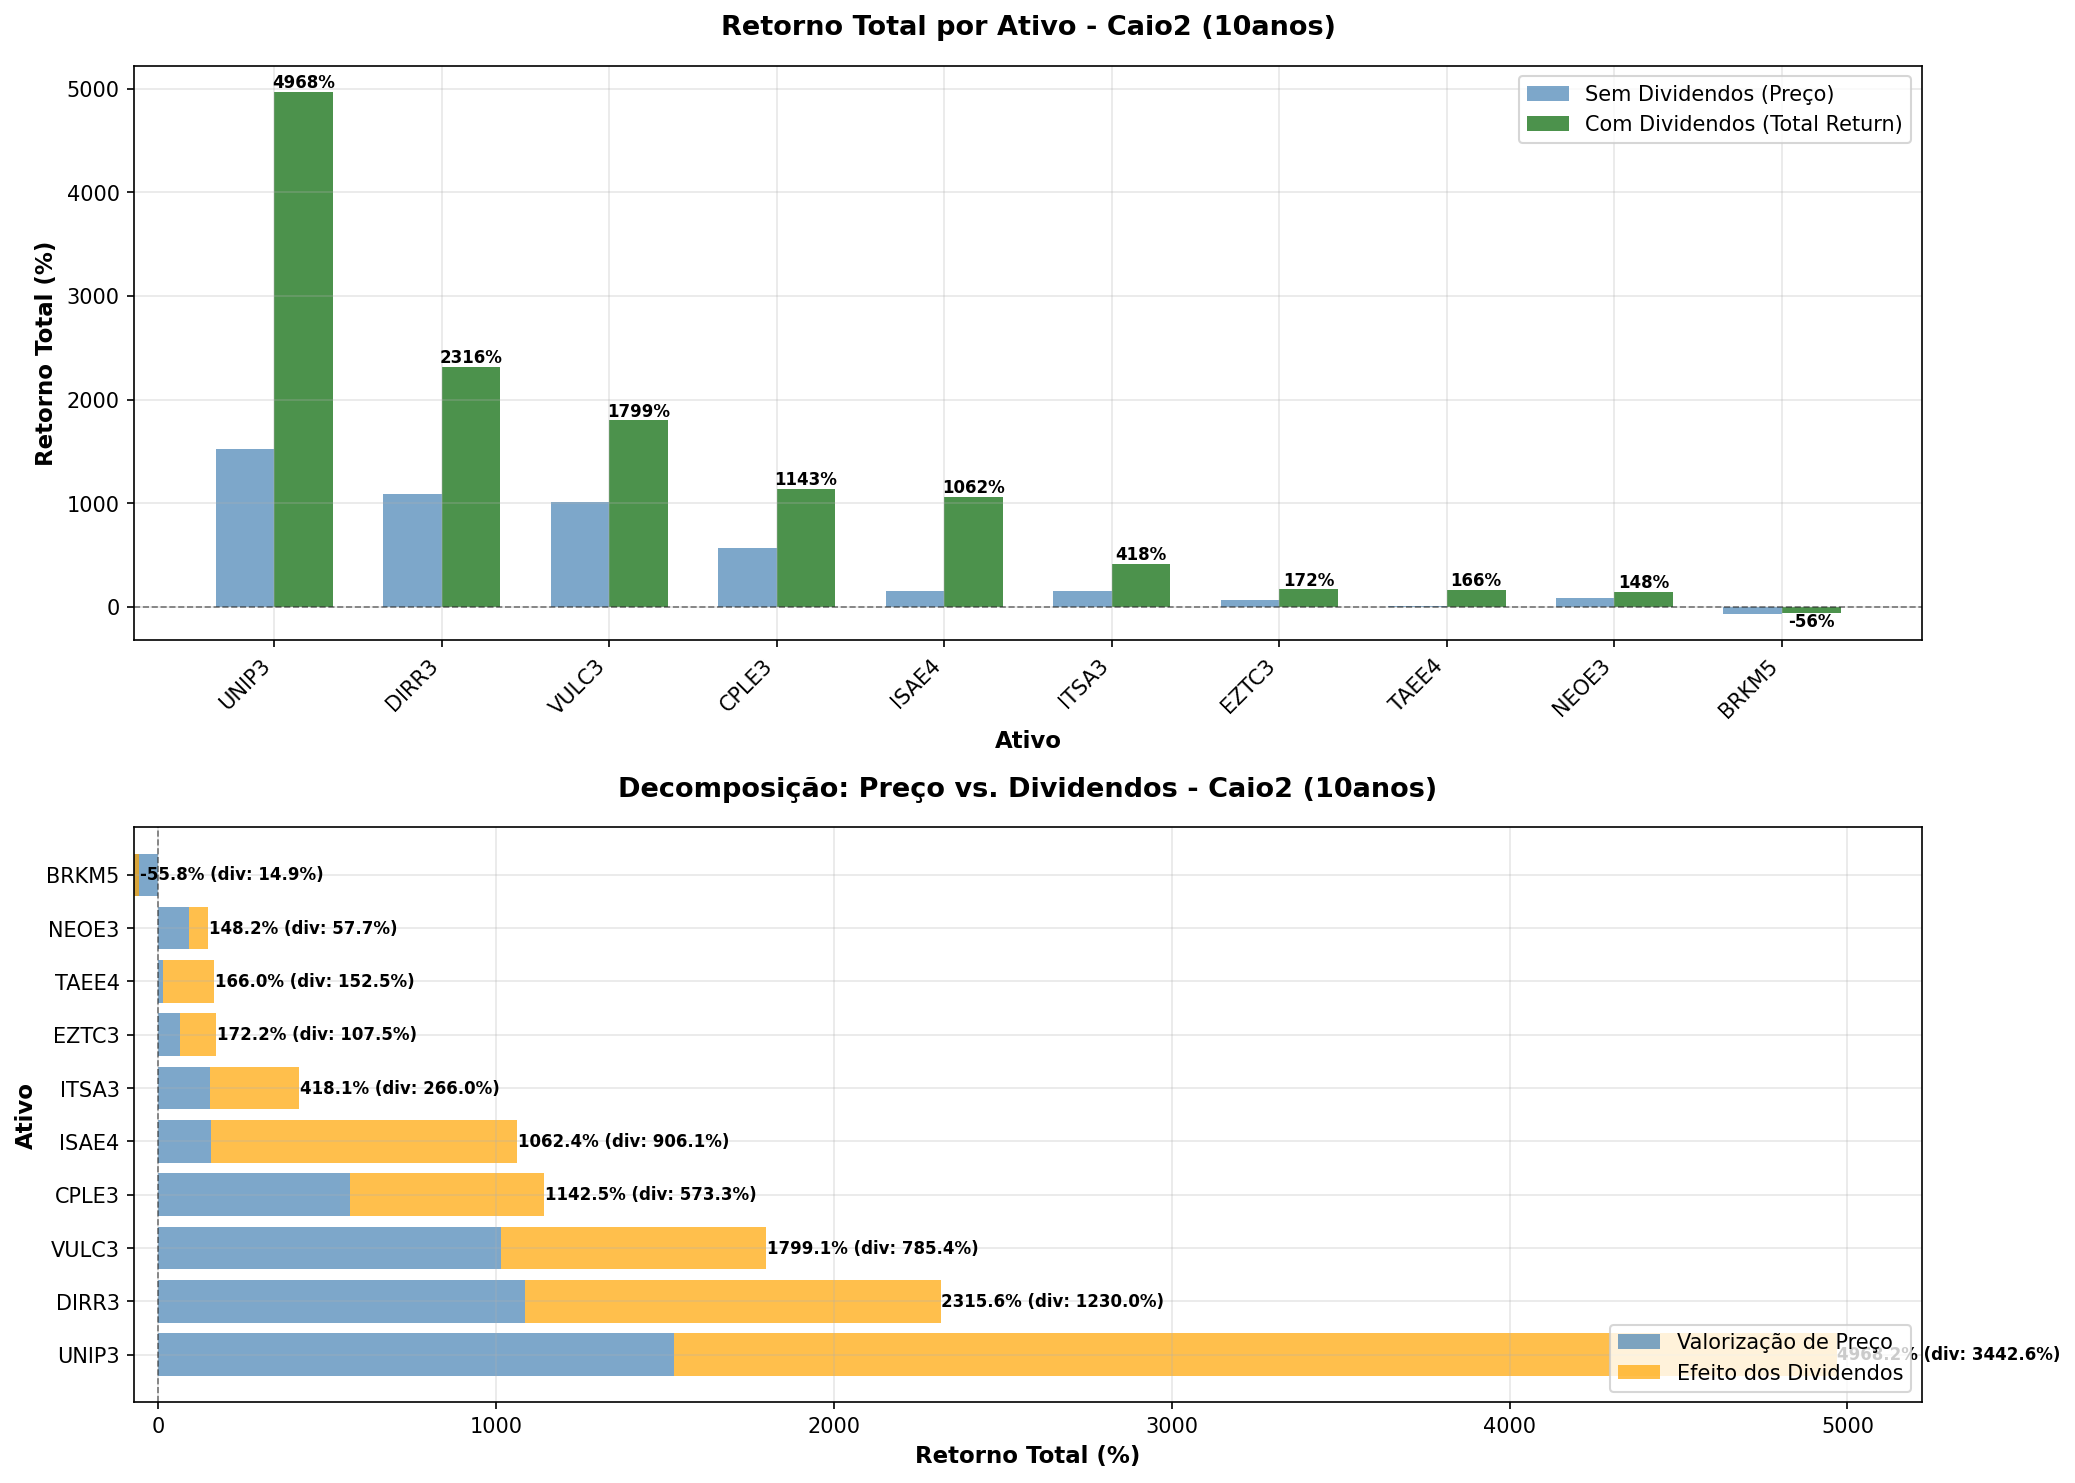

Values plotted in this chart, from the file beside it:
TICKER, preco_inicial, preco_final, retorno_total_sem_div_pct, retorno_total_com_div_pct, retorno_anual_sem_div_pct, retorno_anual_com_div_pct, efeito_dividendos_total_pct, efeito_dividendos_anual_pct, dividendos_totais_pagos, dividend_yield_periodo_pct, volatilidade_anual_pct, n_dias_negociacao, contrib_dividendos
UNIP3, 3.57, 58.06, 1526, 4968, 32.16, 48.08, 3443, 15.92, 46.95, 1314, 38.04, 2510, 69.29
DIRR3, 1.18, 14.01, 1086, 2316, 28.05, 37.5, 1230, 9.45, 4.96, 419.4, 42.29, 2510, 53.12
VULC3, 1.78, 19.78, 1014, 1799, 27.26, 34.23, 785.4, 6.98, 9.84, 554, 55.97, 2510, 43.65
CPLE3, 1.93, 12.93, 569.2, 1143, 20.94, 28.66, 573.3, 7.72, 3.28, 169.7, 33.63, 2510, 50.18
ISAE4, 10.84, 27.77, 156.2, 1062, 9.87, 27.8, 906.1, 17.93, 29.79, 274.9, 27.71, 2499, 85.29
ITSA3, 4.68, 11.8, 152.2, 418.1, 9.69, 17.88, 266, 8.19, 6.43, 137.5, 25.65, 2510, 63.61
EZTC3, 8.28, 13.63, 64.7, 172.2, 5.12, 10.53, 107.5, 5.42, 6.91, 83.46, 45.33, 2510, 62.43
TAEE4, 12.0, 13.62, 13.5, 166, 1.27, 10.28, 152.5, 9.0, 9.39, 78.28, 23.47, 2153, 91.87
NEOE3, 16.96, 32.32, 90.57, 148.2, 6.66, 9.52, 57.68, 2.86, 4.83, 28.46, 29.35, 1617, 38.91
BRKM5, 25.64, 7.53, -70.63, -55.77, -11.53, -7.83, 14.86, 3.7, 17.62, 68.71, 51.38, 2510, 0.0
